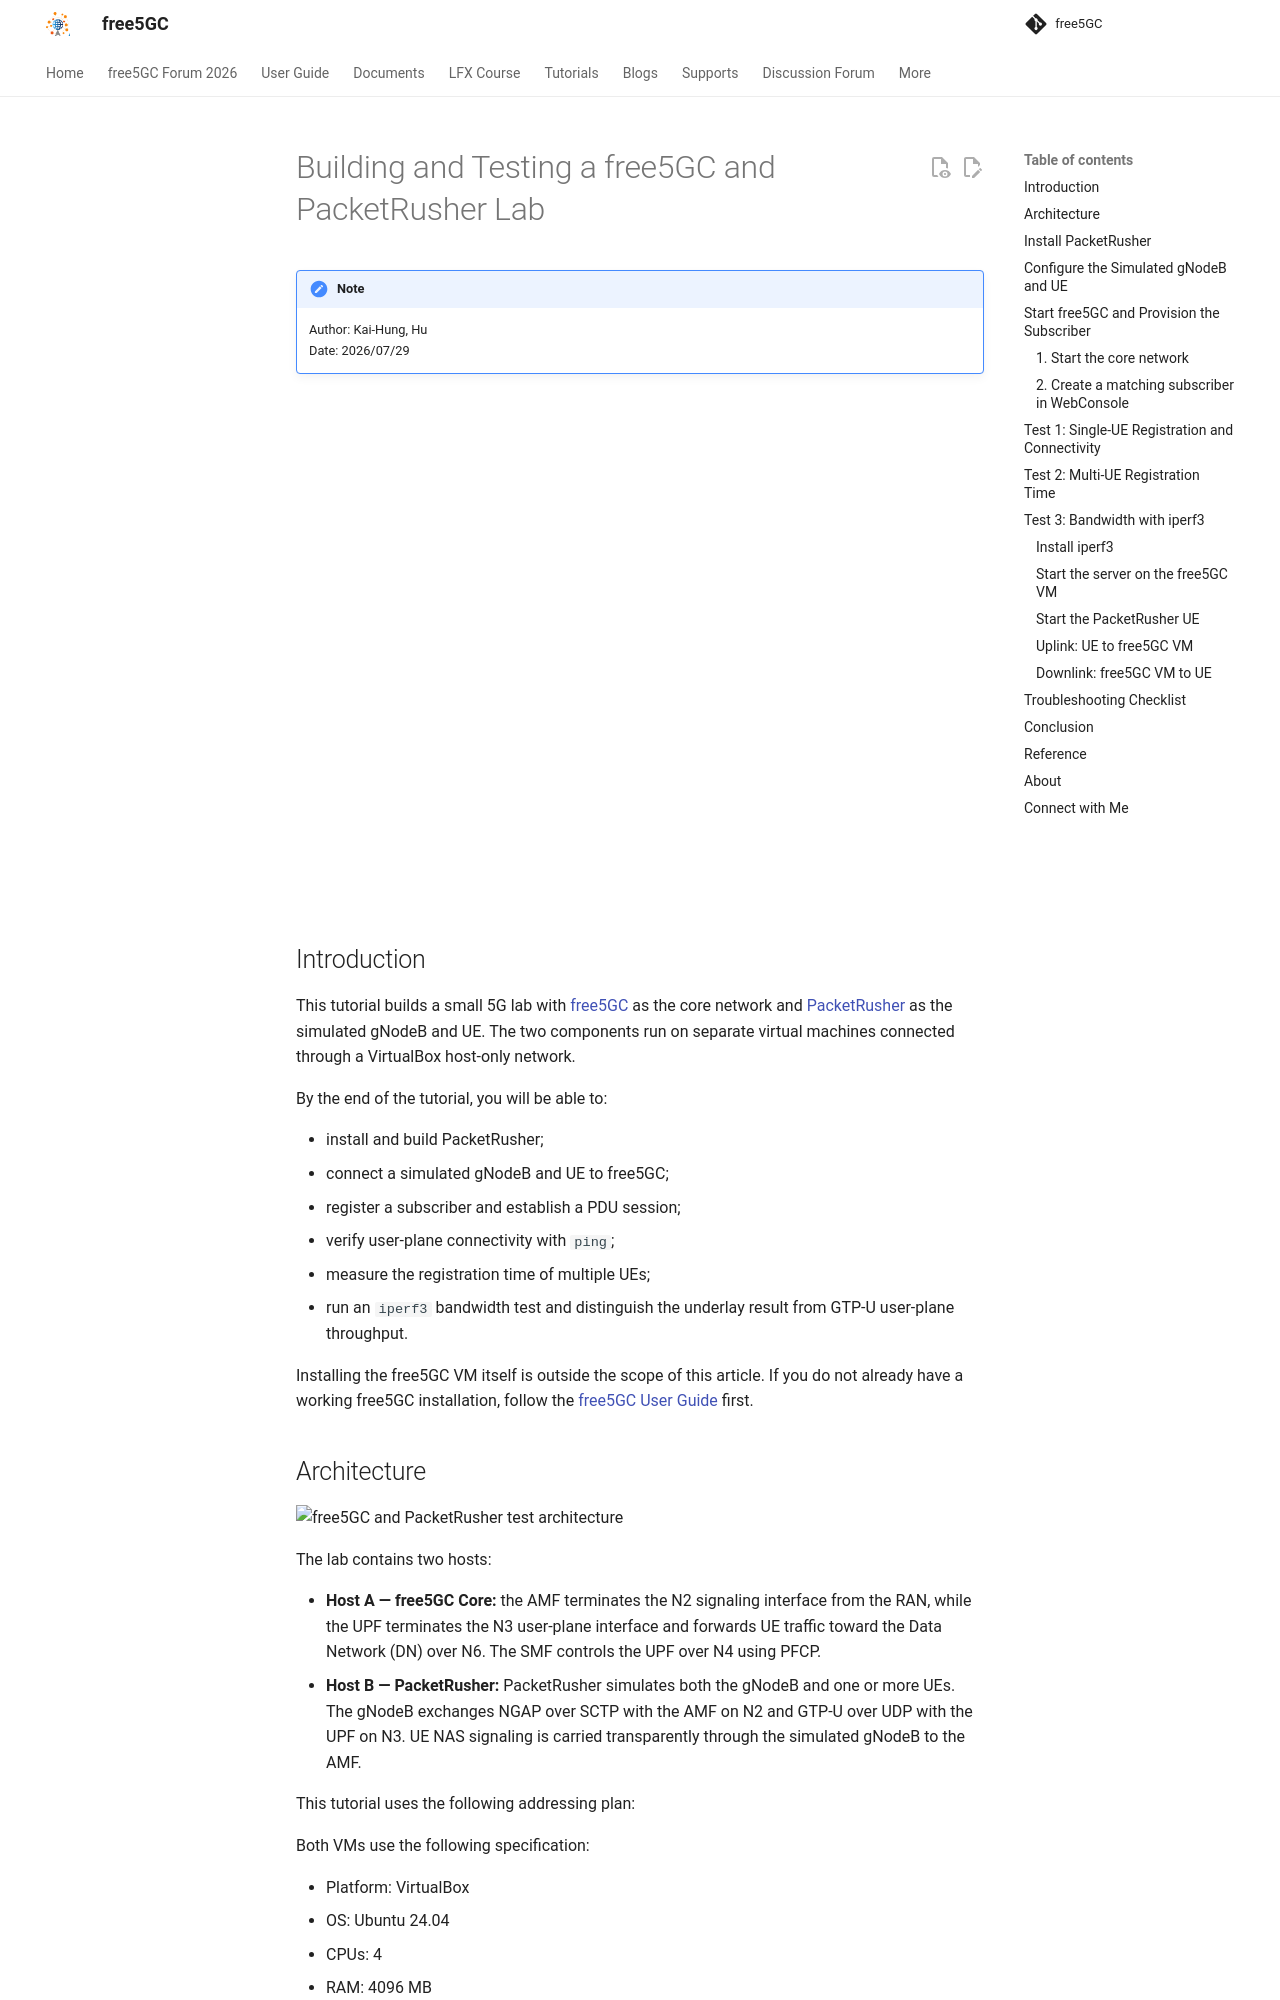

repository: free5gc/free5gc.github.io · page: guide/PacketRusher-tutorial/PacketRusher-tutorial/index.html · generator: mkdocs

# Building and Testing a free5GC and PacketRusher Lab
> [!NOTE]
> Author: Kai-Hung, Hu
> Date: 2026/07/29

<iframe width="100%" height="500" src="https://www.youtube.com/embed/_l1hc_ZxntM?start=1" title="YouTube video player" frameborder="0" allow="accelerometer; autoplay; clipboard-write; encrypted-media; gyroscope; picture-in-picture; web-share" referrerpolicy="strict-origin-when-cross-origin" allowfullscreen></iframe>

## Introduction

This tutorial builds a small 5G lab with [free5GC](https://github.com/free5gc/free5gc) as the core network and [PacketRusher](https://github.com/HewlettPackard/PacketRusher) as the simulated gNodeB and UE. The two components run on separate virtual machines connected through a VirtualBox host-only network.

By the end of the tutorial, you will be able to:

- install and build PacketRusher;
- connect a simulated gNodeB and UE to free5GC;
- register a subscriber and establish a PDU session;
- verify user-plane connectivity with `ping`;
- measure the registration time of multiple UEs;
- run an `iperf3` bandwidth test and distinguish the underlay result from GTP-U user-plane throughput.

Installing the free5GC VM itself is outside the scope of this article. If you do not already have a working free5GC installation, follow the [free5GC User Guide](https://free5gc.org/guide/) first.

## Architecture

![free5GC and PacketRusher test architecture](./free5gc-packetrusher-architecture.svg)

The lab contains two hosts:

- **Host A — free5GC Core:** the AMF terminates the N2 signaling interface from the RAN, while the UPF terminates the N3 user-plane interface and forwards UE traffic toward the Data Network (DN) over N6. The SMF controls the UPF over N4 using PFCP.
- **Host B — PacketRusher:** PacketRusher simulates both the gNodeB and one or more UEs. The gNodeB exchanges NGAP over SCTP with the AMF on N2 and GTP-U over UDP with the UPF on N3. UE NAS signaling is carried transparently through the simulated gNodeB to the AMF.

This tutorial uses the following addressing plan:

Both VMs use the following specification:

- Platform: VirtualBox
- OS: Ubuntu 24.04
- CPUs: 4
- RAM: 4096 MB

 > The IP addresses listed below are assigned to the VMs' host-only adapter interfaces.

| Component | Address or value | Purpose |
| --- | --- | --- |
| PacketRusher VM | `192.168.56.111` | gNodeB N2 and N3 endpoint |
| free5GC VM | `192.168.56.112` | AMF N2 and UPF N3 endpoint |


Before continuing, verify that the two VMs can reach each other. On the free5GC VM, the AMF and UPF configurations must bind N2 and N3 to `192.168.56.112`, and the SMF configuration must bind N3 to `192.168.56.112`. Any firewall between the VMs must allow SCTP port 38412 and UDP port 2152.

```bash
# Run on the PacketRusher VM
ping -c 3 192.168.56.112
ip route get 192.168.56.112
```
